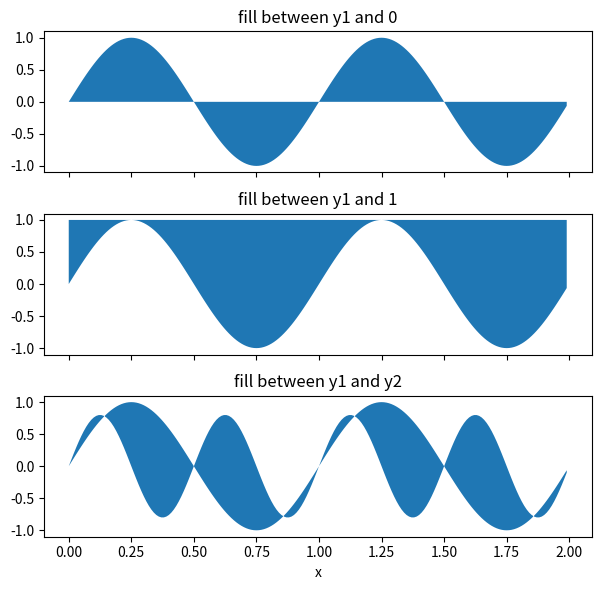

Here is the Python script that generated this plot:
import matplotlib.pyplot as plt
import numpy as np

x = np.arange(0.0, 2, 0.01)
y1 = np.sin(2 * np.pi * x)
y2 = 0.8 * np.sin(4 * np.pi * x)

fig, (ax1, ax2, ax3) = plt.subplots(3, 1, sharex=True, figsize=(6, 6))

ax1.fill_between(x, y1)
ax1.set_title('fill between y1 and 0')

ax2.fill_between(x, y1, 1)
ax2.set_title('fill between y1 and 1')

ax3.fill_between(x, y1, y2)
ax3.set_title('fill between y1 and y2')
ax3.set_xlabel('x')
fig.tight_layout()
plt.show()